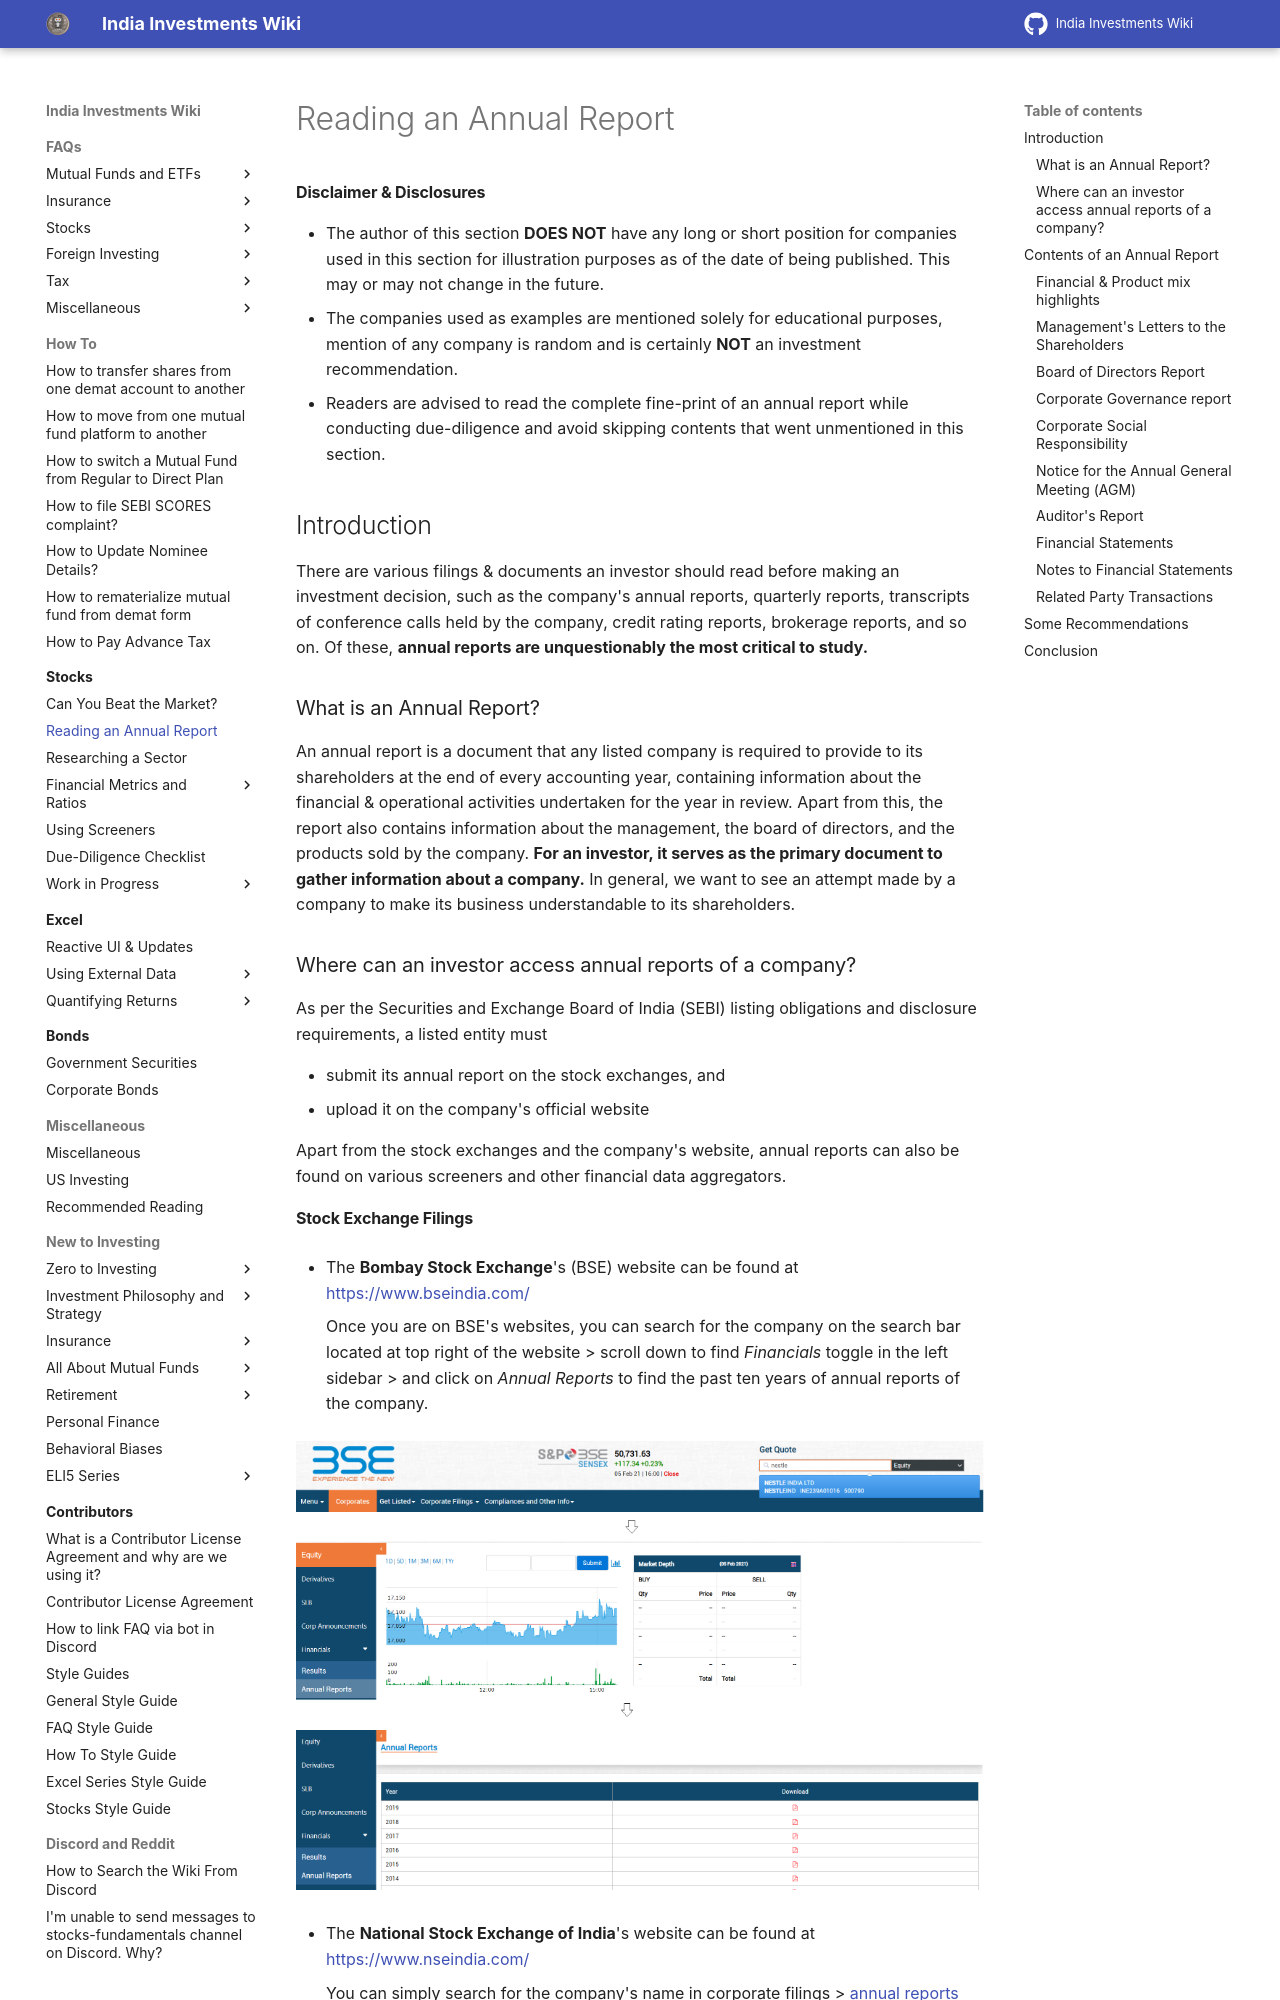

repository: indiainvestments/mkdocswiki · page: stocks/reading-an-annual-report/index.html · generator: mkdocs

---
description: Reading an Annual Report — in the Indian context
---

# Reading an Annual Report

#### Disclaimer & Disclosures

-   The author of this section **DOES NOT** have any long or short position for companies used in this section for illustration purposes as of the date of being published. This may or may not change in the future.
-   The companies used as examples are mentioned solely for educational purposes, mention of any company is random and is certainly **NOT** an investment recommendation.
-   Readers are advised to read the complete fine-print of an annual report while conducting due-diligence and avoid skipping contents that went unmentioned in this section.

## Introduction

There are various filings & documents an investor should read before making an investment decision, such as the company's annual reports, quarterly reports, transcripts of conference calls held by the company, credit rating reports, brokerage reports, and so on. Of these, **annual reports are unquestionably the most critical to study.**

### What is an Annual Report?

An annual report is a document that any listed company is required to provide to its shareholders at the end of every accounting year, containing information about the financial & operational activities undertaken for the year in review. Apart from this, the report also contains information about the management, the board of directors, and the products sold by the company. **For an investor, it serves as the primary document to gather information about a company.** In general, we want to see an attempt made by a company to make its business understandable to its shareholders.

### Where can an investor access annual reports of a company?

As per the Securities and Exchange Board of India (SEBI) listing obligations and disclosure requirements, a listed entity must

-   submit its annual report on the stock exchanges, and
-   upload it on the company's official website

Apart from the stock exchanges and the company's website, annual reports can also be found on various screeners and other financial data aggregators.
